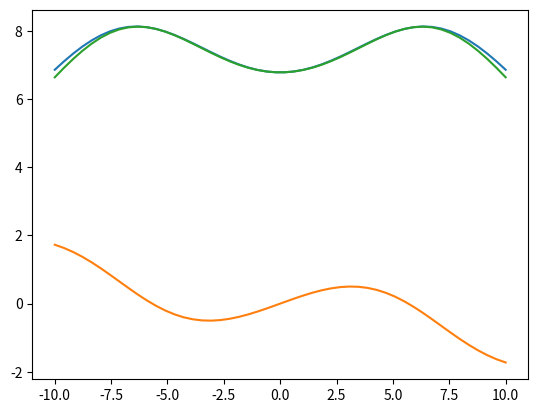

Recreate this plot in Python.
# [redacted]
#computes the H poloidal field and flux on a point R,Z caused by a coil in Rw,Zw
#adapted from http://baco.ipfn.ist.utl.pt/magnetic/hRZ_espira.m

import numpy as np
from scipy.special import ellipk, ellipe
from scipy.constants import mu_0

def Hcoil (R, Z, Rw, Zw):
    dZ=Z-Zw
    ss=(Rw+R)**2+dZ**2
    ss_sqr=np.sqrt(ss)
    num_r=Rw**2 + R**2 + dZ**2
    num_z=2*Rw**2 - num_r
    den= ss - 4*Rw * R #dR**2+dz**2
    m = 4 * Rw * R / ss
    K=ellipk(m)
    E=ellipe(m)
    flux=ss_sqr*((1.-m/2.)*K-E)
    hR  = dZ  / R * (num_r / den * E - K) / ss_sqr  / 2. / np.pi
    hZ = (K + num_z / den * E ) / ss_sqr  / 2. / np.pi
    return hR,hZ,flux

def biotsavart(r,z,Rw,zw,I,N=400):
    point=np.array((r,0,z))
    B=np.zeros(3)
    for phi in np.linspace(0,2*np.pi,N):
        w=np.array([Rw*np.cos(phi),Rw*np.sin(phi),zw])
        dist=point-w
        d=np.sqrt(np.sum([i**2 for i in dist]))
        dl=np.array([-np.sin(phi), np.cos(phi), 0])*2.*np.pi*Rw/N
        cross=np.cross(dl,dist)
        B=B+(cross/d**3)
    B=B*mu_0/4./np.pi*I
    return np.sqrt(B[0]**2+B[1]**2), B[2]

def biotSavartCyl(r,z,Rw,Zw,I):
    d=np.sqrt((r-Rw)**2+ (z-Zw)**2)
    B=mu_0/4./np.pi*I/(d**2)
    alpha=np.arctan2((z-Zw),(r-Rw))
    Br=B*np.sin(alpha)
    Bz=B*np.cos(alpha)
    return Br, Bz

R=np.linspace(20,70)
Z=np.linspace(-10,10)
Br=np.zeros(50)
Bz=np.zeros(50)
for Rw,Zw, sign in zip([58.,58.,35.,35.],[-7.,7.,-7.,7.],[-1.,-1.,1.,1.]):
    for i in range(50):
        br,bz=biotSavartCyl(50*1e-2, Z[i]*1e-2, Rw*1e-2,Zw*1e-2,340*sign) #46.
        Br[i] = Br[i] + br
        Bz[i] = Bz[i] + bz

import matplotlib.pyplot as plt
plt.plot(Z,np.sqrt(Br**2+Bz**2)*1000)
plt.plot(Z,Br*1000)
plt.plot(Z,Bz*1000)
